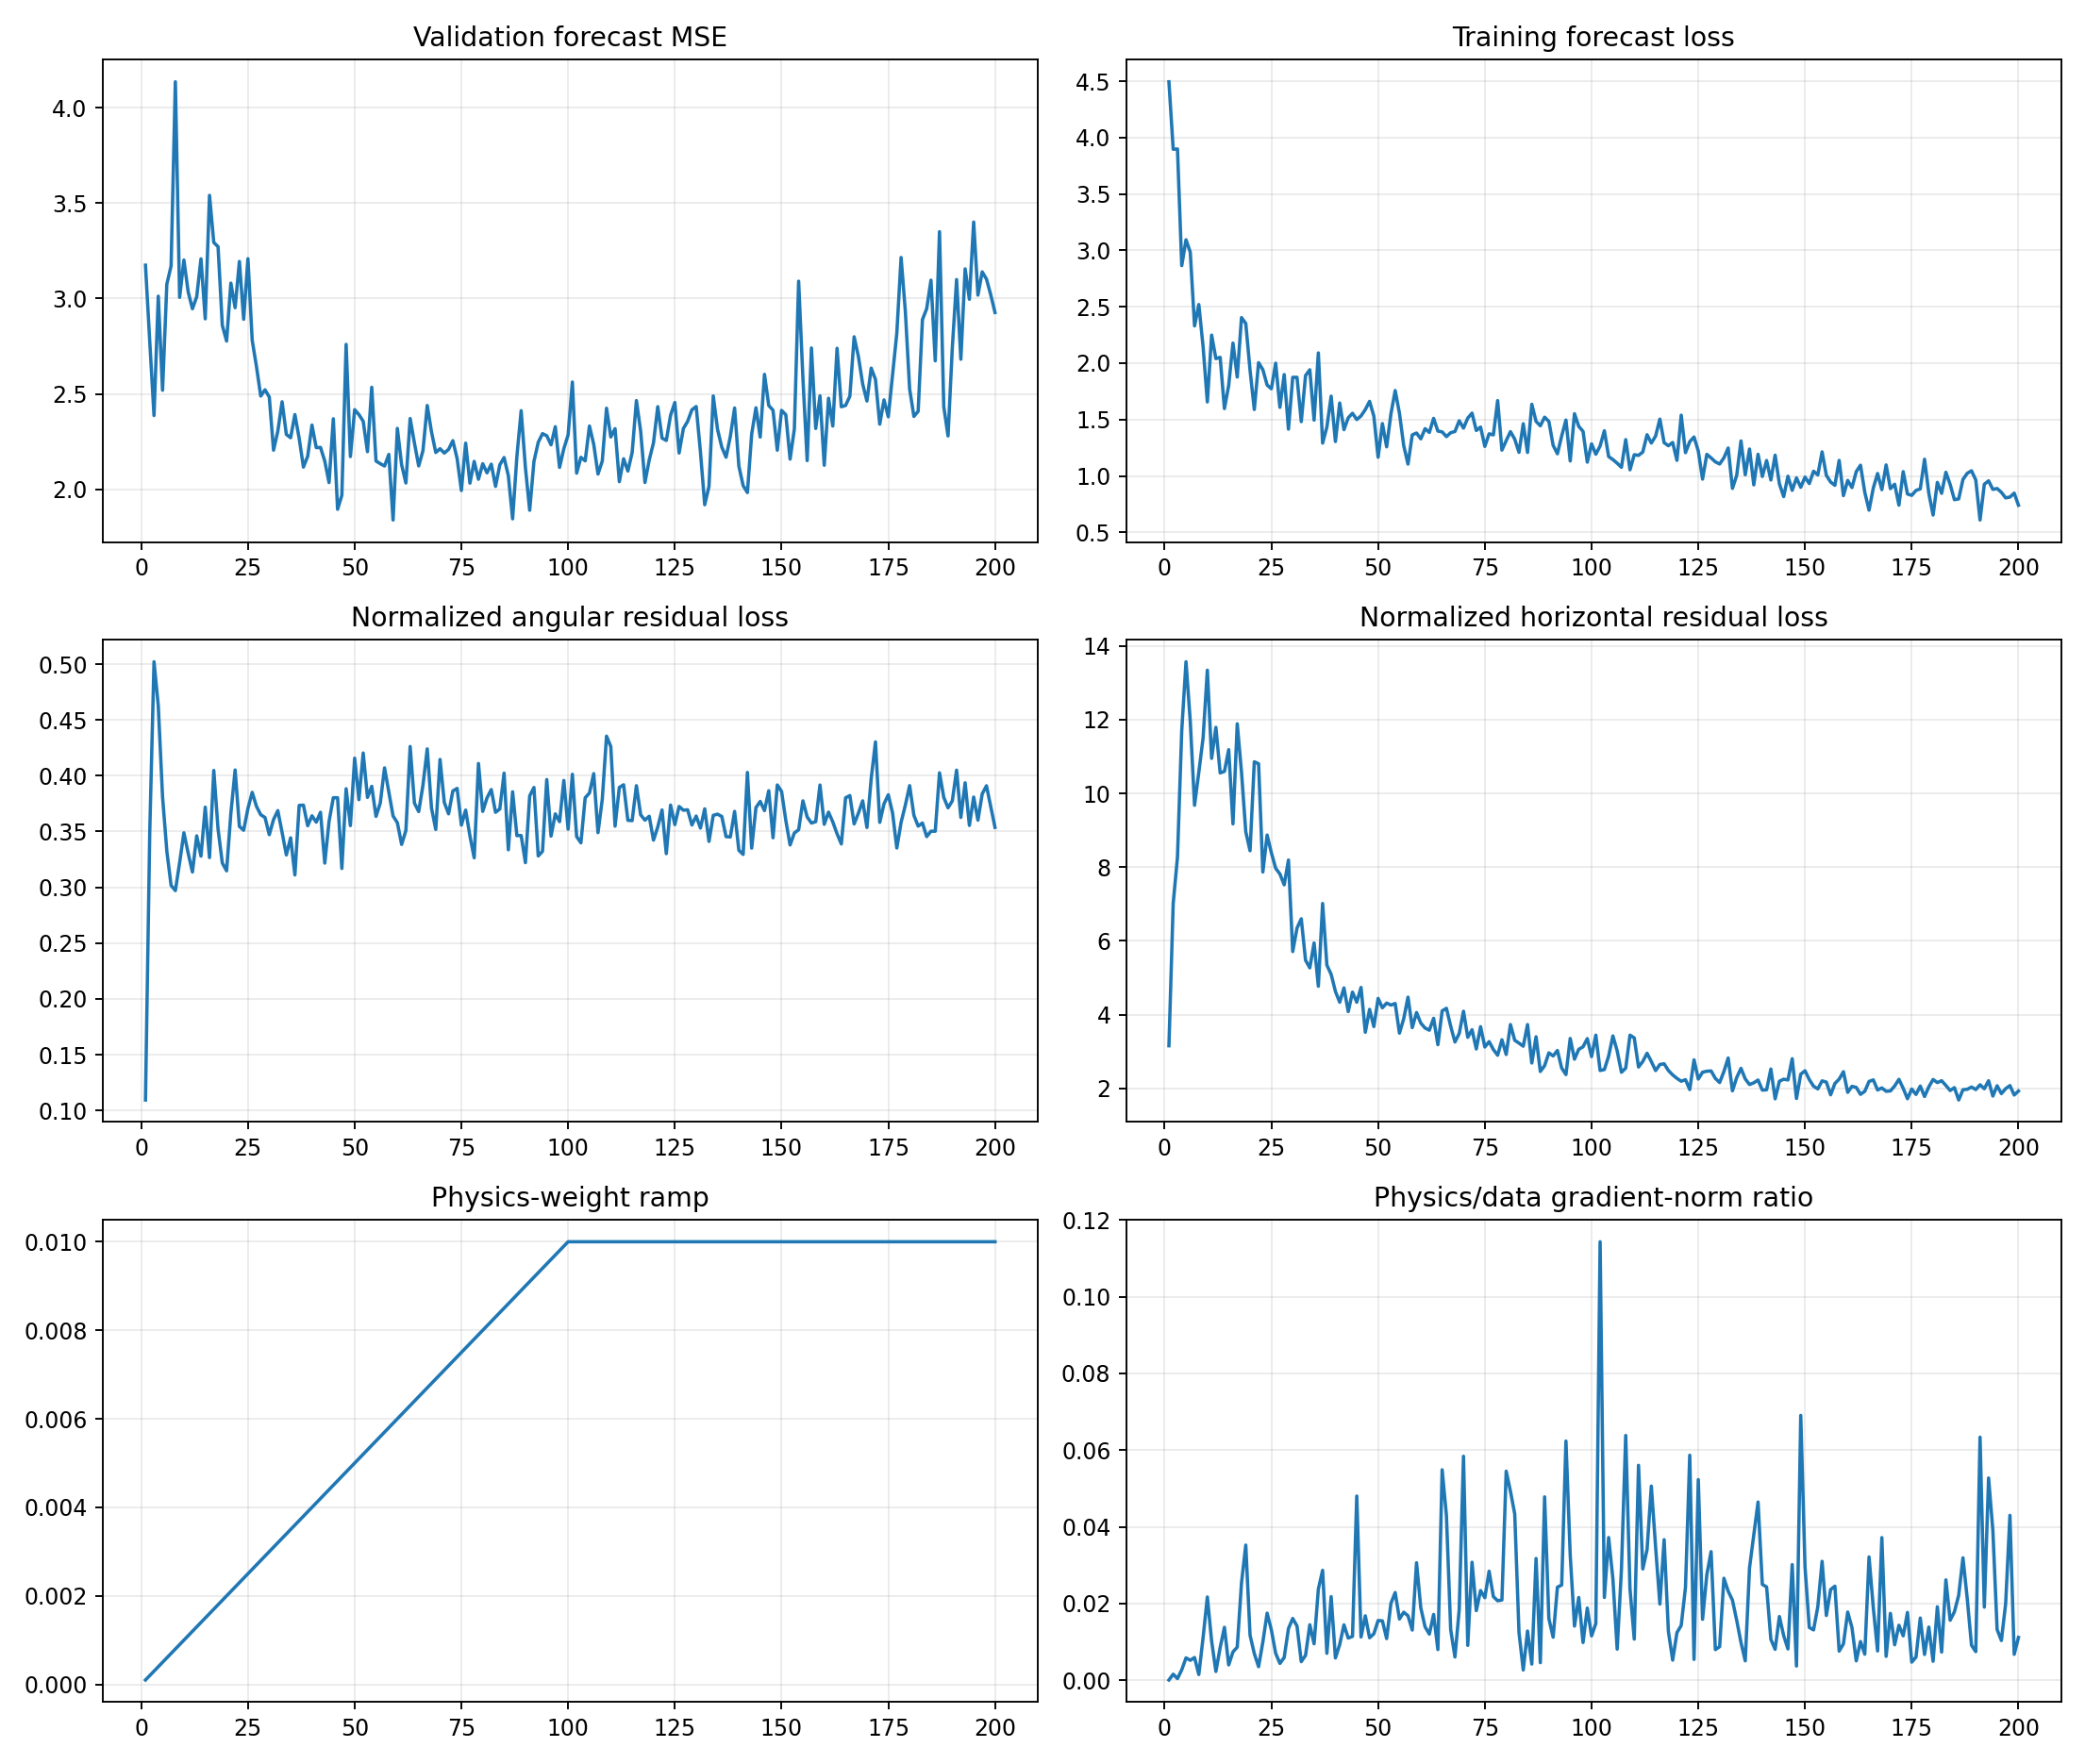

Source data for this figure (header and first rows):
epoch, target_physics_weight, current_physics_weight, validation_forecast_mse, physics_to_data_gradient_ratio, train_total, train_data, train_cartpole_physics, train_angular_physics, train_horizontal_physics, train_a10_physics, train_a11_physics, train_a12_physics, train_a13_physics, train_data_gradient_l2, train_physics_gradient_l2
1, 0.01, 0.0001, 3.175, 5.5398809221009036e-05, 4.495, 4.495, 3.266, 0.1094, 3.156, 4.485, 2.451, 3.088, 3.054, 2.793, 1.547
2, 0.01, 0.0002, 2.775, 0.001573, 3.898, 3.897, 7.367, 0.3496, 7.017, 7.86, 8.121, 6.31, 7.041, 1.47, 11.56
3, 0.01, 0.0003, 2.387, 0.0004237, 3.902, 3.899, 8.774, 0.5021, 8.272, 7.656, 13.06, 6.882, 8.012, 20.16, 28.48
4, 0.01, 0.0004, 3.012, 0.002708, 2.87, 2.865, 12.17, 0.4625, 11.71, 8.727, 11.33, 12.82, 14.39, 3.606, 24.41
5, 0.01, 0.0005, 2.519, 0.00582, 3.101, 3.094, 13.95, 0.3811, 13.57, 10.38, 10.1, 22.22, 12.28, 4.42, 51.44
6, 0.01, 0.0006, 3.075, 0.005191, 2.991, 2.984, 12.28, 0.3325, 11.95, 8.145, 8.694, 20.97, 11.26, 2.581, 22.33
7, 0.01, 0.0007, 3.171, 0.00592, 2.337, 2.33, 9.982, 0.3017, 9.68, 9.737, 7.701, 12.6, 10.08, 3.983, 33.68
8, 0.01, 0.0008, 4.136, 0.001475, 2.528, 2.52, 10.87, 0.2971, 10.58, 9.496, 9.705, 10.47, 13.68, 3.625, 6.685
9, 0.01, 0.0009, 3.006, 0.01108, 2.158, 2.147, 11.83, 0.3222, 11.5, 12.49, 12.13, 10.31, 13.58, 6.732, 82.87
10, 0.01, 0.001, 3.202, 0.0217, 1.67, 1.656, 13.69, 0.3489, 13.34, 8.901, 20.04, 12, 14.09, 1.928, 41.82
11, 0.01, 0.0011, 3.035, 0.01021, 2.261, 2.249, 11.28, 0.3306, 10.95, 11.05, 7.751, 13.04, 13.4, 6.32, 58.66
12, 0.01, 0.0012, 2.946, 0.002282, 2.055, 2.04, 12.11, 0.3137, 11.79, 5.823, 20.85, 9.951, 12.05, 5.389, 10.25
13, 0.01, 0.0013, 3.009, 0.008504, 2.066, 2.051, 10.9, 0.3461, 10.56, 7.74, 12.71, 8.809, 14.46, 3.514, 22.99
14, 0.01, 0.0014, 3.208, 0.0138, 1.612, 1.597, 10.93, 0.3279, 10.6, 2.81, 16.71, 11.9, 10.5, 1.844, 18.18
15, 0.01, 0.0015, 2.894, 0.003987, 1.82, 1.802, 11.56, 0.3718, 11.19, 4.4, 13.09, 16.72, 11.29, 9.485, 25.21
16, 0.01, 0.0016, 3.541, 0.007379, 2.193, 2.178, 9.501, 0.3267, 9.175, 5.17, 9.048, 12.25, 13.52, 4.512, 20.81
17, 0.01, 0.0017, 3.294, 0.008622, 1.898, 1.877, 12.29, 0.4047, 11.89, 9.198, 14.32, 13.44, 12.18, 8.115, 41.16
18, 0.01, 0.0018, 3.272, 0.02537, 2.424, 2.404, 10.93, 0.3522, 10.58, 7.259, 18.55, 9.448, 11.89, 2.865, 40.38
19, 0.01, 0.0019, 2.859, 0.03523, 2.37, 2.352, 9.285, 0.3218, 8.963, 6.536, 12.35, 8.236, 9.248, 3.986, 73.9
20, 0.01, 0.002, 2.777, 0.01174, 1.955, 1.937, 8.761, 0.3148, 8.446, 7.345, 10.72, 7.717, 9.602, 3.747, 22
21, 0.01, 0.0021, 3.081, 0.006936, 1.613, 1.589, 11.23, 0.3663, 10.86, 7.16, 14.1, 12, 11.07, 3.877, 12.81
22, 0.01, 0.0022, 2.952, 0.003522, 2.029, 2.004, 11.21, 0.4051, 10.81, 6.671, 14.17, 11.48, 11.4, 14.24, 22.79
23, 0.01, 0.0023, 3.194, 0.009953, 1.961, 1.942, 8.224, 0.3546, 7.87, 6.425, 11.61, 9.559, 6.228, 6.772, 29.31
24, 0.01, 0.0024, 2.891, 0.01749, 1.828, 1.806, 9.224, 0.3511, 8.872, 5.14, 9.083, 10.41, 12.71, 4.743, 34.56
25, 0.01, 0.0025, 3.209, 0.01309, 1.795, 1.773, 8.76, 0.3707, 8.39, 7.003, 5.523, 11.76, 9.136, 4.46, 23.35
26, 0.01, 0.0026, 2.781, 0.007023, 2.022, 2, 8.356, 0.3851, 7.971, 6.385, 10.68, 7.622, 8.429, 4.57, 12.34
27, 0.01, 0.0027, 2.643, 0.004369, 1.63, 1.608, 8.188, 0.3725, 7.816, 7.064, 8.101, 9.398, 8.833, 7.202, 11.65
28, 0.01, 0.0028, 2.489, 0.005928, 1.921, 1.898, 7.887, 0.365, 7.522, 5.26, 9.917, 9.035, 7.772, 12.08, 25.58
29, 0.01, 0.0029, 2.522, 0.01346, 1.44, 1.415, 8.557, 0.3625, 8.194, 6.16, 11.32, 10.21, 6.875, 4.598, 21.35
30, 0.01, 0.003, 2.484, 0.0161, 1.892, 1.874, 6.059, 0.3471, 5.712, 6.775, 6.051, 7.148, 4.825, 5.514, 29.59
31, 0.01, 0.0031, 2.205, 0.01413, 1.895, 1.874, 6.709, 0.3607, 6.349, 6.368, 7.789, 8.37, 4.715, 4.25, 19.37
32, 0.01, 0.0032, 2.305, 0.004836, 1.504, 1.482, 6.969, 0.3687, 6.6, 4.699, 9.768, 7.132, 6.449, 5.522, 8.344
33, 0.01, 0.0033, 2.459, 0.006486, 1.909, 1.89, 5.826, 0.3492, 5.477, 3.792, 8.568, 5.16, 4.894, 7.43, 14.6
34, 0.01, 0.0034, 2.288, 0.01446, 1.96, 1.941, 5.598, 0.329, 5.269, 2.995, 7.813, 7.716, 4.314, 3.443, 14.64
35, 0.01, 0.0035, 2.27, 0.009494, 1.517, 1.495, 6.289, 0.3444, 5.944, 4.433, 6.926, 8.87, 5.427, 9.935, 26.95
36, 0.01, 0.0036, 2.392, 0.02375, 2.109, 2.09, 5.083, 0.3111, 4.772, 3.988, 7.034, 4.656, 5.539, 3.353, 22.12
37, 0.01, 0.0037, 2.267, 0.02867, 1.318, 1.291, 7.389, 0.3734, 7.015, 6.088, 10.13, 8.729, 3.881, 2.869, 22.23
38, 0.01, 0.0038, 2.116, 0.007019, 1.455, 1.434, 5.718, 0.3736, 5.345, 4.827, 6.192, 5.395, 5.878, 7.418, 13.7
39, 0.01, 0.0039, 2.173, 0.0218, 1.729, 1.707, 5.448, 0.3552, 5.093, 3.439, 7.613, 6.164, 4.299, 3.343, 18.68
40, 0.01, 0.004, 2.337, 0.005795, 1.325, 1.305, 4.995, 0.3641, 4.631, 2.814, 5.863, 6.712, 4.922, 8.267, 11.98
41, 0.01, 0.0041, 2.218, 0.009301, 1.666, 1.647, 4.696, 0.3584, 4.338, 3.299, 5.732, 5.035, 4.859, 10.59, 24.03
42, 0.01, 0.0042, 2.219, 0.01443, 1.431, 1.41, 5.094, 0.3672, 4.726, 3.311, 6.972, 4.636, 5.291, 5.936, 20.4
43, 0.01, 0.0043, 2.148, 0.011, 1.534, 1.515, 4.405, 0.3217, 4.083, 2.492, 5.883, 5.192, 3.982, 5.437, 13.9
44, 0.01, 0.0044, 2.035, 0.01142, 1.577, 1.555, 4.971, 0.359, 4.612, 3.271, 7.636, 5.994, 2.72, 7.884, 20.46
45, 0.01, 0.0045, 2.369, 0.04802, 1.521, 1.5, 4.717, 0.3803, 4.337, 4.164, 4.673, 6.212, 4.579, 2.475, 26.42
46, 0.01, 0.0046, 1.895, 0.01126, 1.556, 1.532, 5.12, 0.3803, 4.74, 3.233, 7.98, 6.113, 2.999, 5.409, 13.24
47, 0.01, 0.0047, 1.969, 0.01679, 1.606, 1.588, 3.839, 0.3169, 3.522, 2.965, 4.607, 4.652, 3.066, 4.239, 15.15
48, 0.01, 0.0048, 2.759, 0.01106, 1.683, 1.661, 4.532, 0.3883, 4.144, 3.843, 5.855, 4.652, 4.167, 5.718, 13.18
49, 0.01, 0.0049, 2.171, 0.0121, 1.55, 1.53, 4.032, 0.3553, 3.676, 1.484, 4.563, 5.63, 4.783, 7.111, 17.56
50, 0.01, 0.005, 2.417, 0.01556, 1.19, 1.166, 4.858, 0.4157, 4.442, 2.787, 6.224, 5.721, 4.993, 8.151, 25.36
51, 0.01, 0.0051, 2.391, 0.01548, 1.487, 1.464, 4.565, 0.3785, 4.186, 2.458, 6.072, 5.023, 4.407, 3.203, 9.722
52, 0.01, 0.0052, 2.357, 0.01084, 1.282, 1.258, 4.735, 0.4203, 4.315, 3.328, 4.787, 6.783, 4.383, 10.1, 21.06
53, 0.01, 0.0053, 2.197, 0.02004, 1.574, 1.55, 4.64, 0.3806, 4.26, 3.427, 4.271, 4.848, 6.123, 3.833, 14.49
54, 0.01, 0.0054, 2.535, 0.02286, 1.782, 1.757, 4.694, 0.3905, 4.303, 2.462, 6.066, 6.849, 3.625, 4.557, 19.29
55, 0.01, 0.0055, 2.148, 0.01596, 1.576, 1.555, 3.862, 0.3635, 3.498, 1.795, 5.152, 6.197, 2.516, 7.76, 22.52
56, 0.01, 0.0056, 2.134, 0.01773, 1.292, 1.268, 4.265, 0.3755, 3.89, 2.492, 5.436, 5.231, 4.019, 4.743, 15.01
57, 0.01, 0.0057, 2.122, 0.0168, 1.133, 1.105, 4.882, 0.407, 4.475, 3.266, 5.918, 6.065, 4.138, 8.535, 25.16
58, 0.01, 0.0058, 2.183, 0.01308, 1.387, 1.364, 4.034, 0.3856, 3.648, 2.503, 5.322, 5.771, 2.701, 7.099, 16
59, 0.01, 0.0059, 1.839, 0.03063, 1.407, 1.38, 4.422, 0.3639, 4.058, 2.586, 6.444, 6.084, 2.206, 3.812, 19.79
60, 0.01, 0.006, 2.319, 0.01886, 1.353, 1.328, 4.129, 0.3579, 3.771, 3.702, 3.978, 4.971, 3.384, 4.274, 13.44
... 140 more rows
